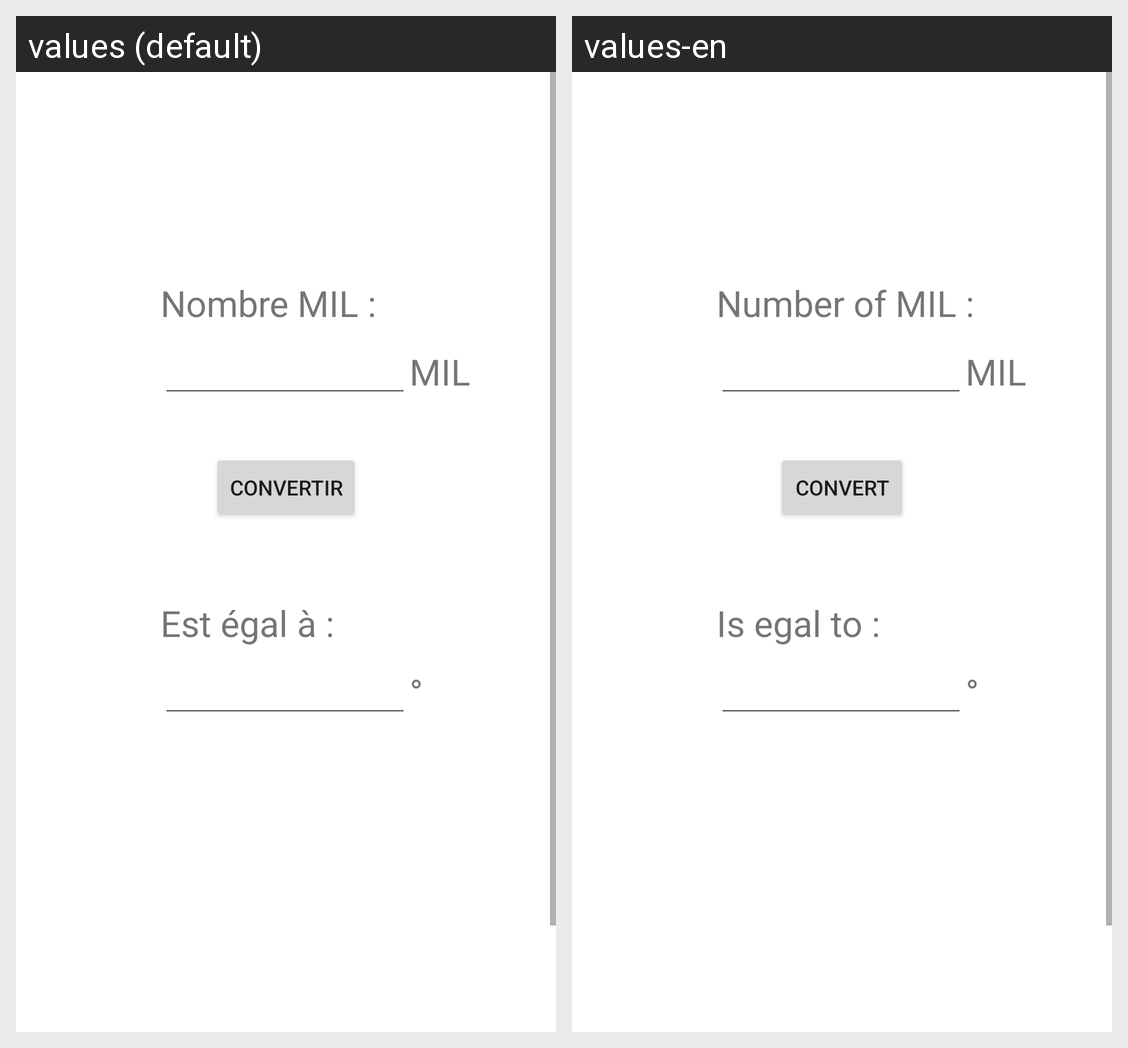

This grid shows one Android layout under two languages. Give, for every string resource on the screen, its name, the default text and each shown locale's text.
Android screen res/layout/mil_to_degree.xml rendered under 2 locales, left to right: values (default), values-en. Device: Nexus 5 (rendered at 1080×1920; each locale shown at half size, 540×960, under a caption strip naming it); theme Theme.Balstikconverter.
Strings drawn on this screen, with the default value and each locale's value (text and hints the layout hard-codes, and strings that could not be matched under every locale, appear in the picture but are not listed):

label_valuerMil
  values: Nombre MIL :
  values-en: Number of MIL :

button_calculate
  values: Convertir
  values-en: Convert

unit_valeurMil
  values: MIL
  values-en: MIL  [not translated; the default value is used]

label_result
  values: Est égal à : 
  values-en: Is egal to :

unit_valeurdegree
  values: °
  values-en: °  [not translated; the default value is used]
